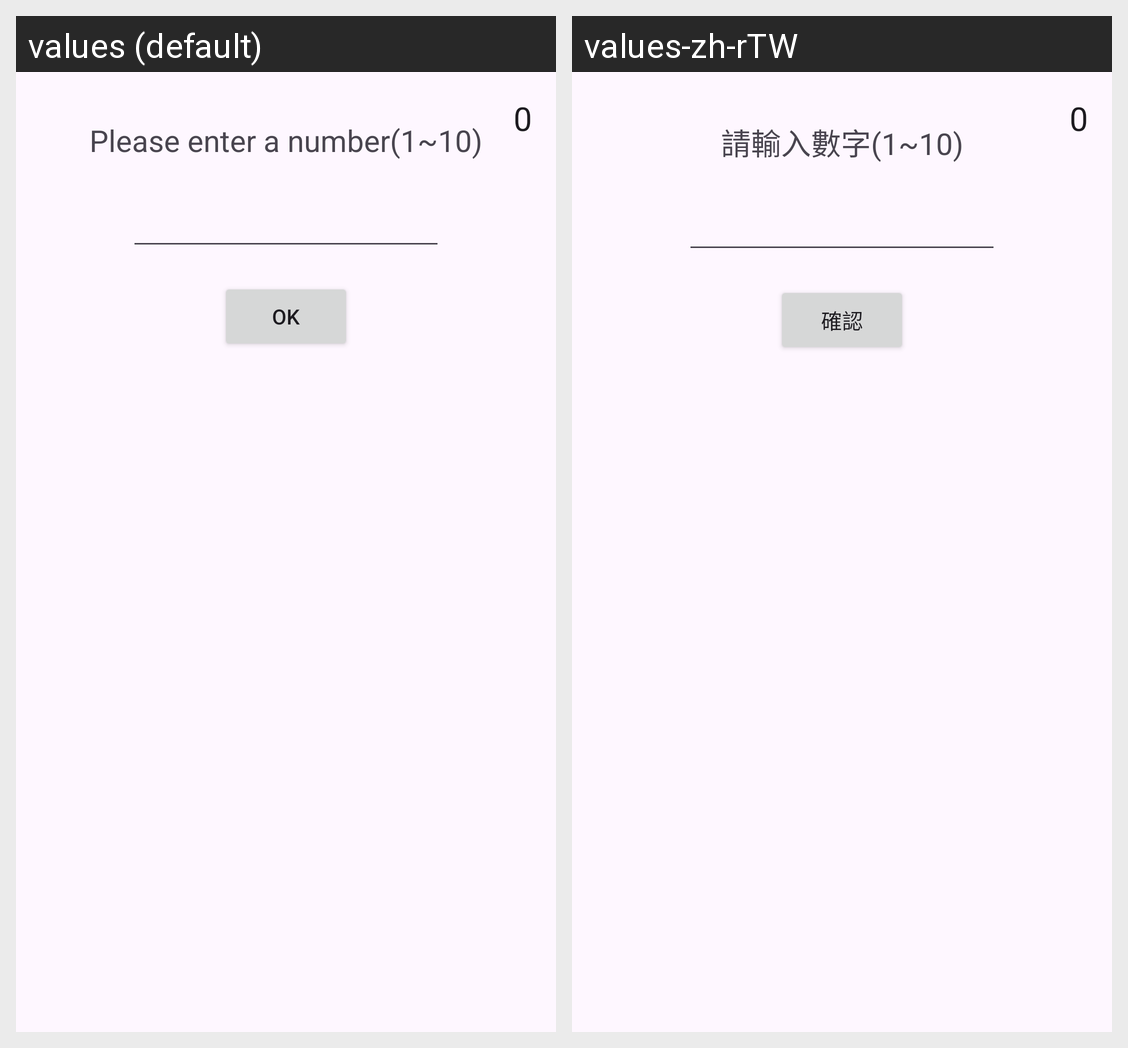

Here is an Android app screen in its default locale and in the app's own translations. Write out the translated-string differences for the strings that appear on this screen.
Android screen res/layout/content_material.xml rendered under 2 locales, left to right: values (default), values-zh-rTW. Device: Nexus 5 (rendered at 1080×1920; each locale shown at half size, 540×960, under a caption strip naming it); theme Theme.Guess3.
Strings drawn on this screen, with the default value and each locale's value (text and hints the layout hard-codes, and strings that could not be matched under every locale, appear in the picture but are not listed):

please_enter_a_number
  values: Please enter a number(1~10)
  values-zh-rTW: 請輸入數字(1~10)

ok
  values: OK
  values-zh-rTW: 確認
